Image classification data set "Data" (yashhashhrrreee/Peppermint-Identification-and-Classification-Model on GitHub). Class labels (3): dried, fresh, spoiled.

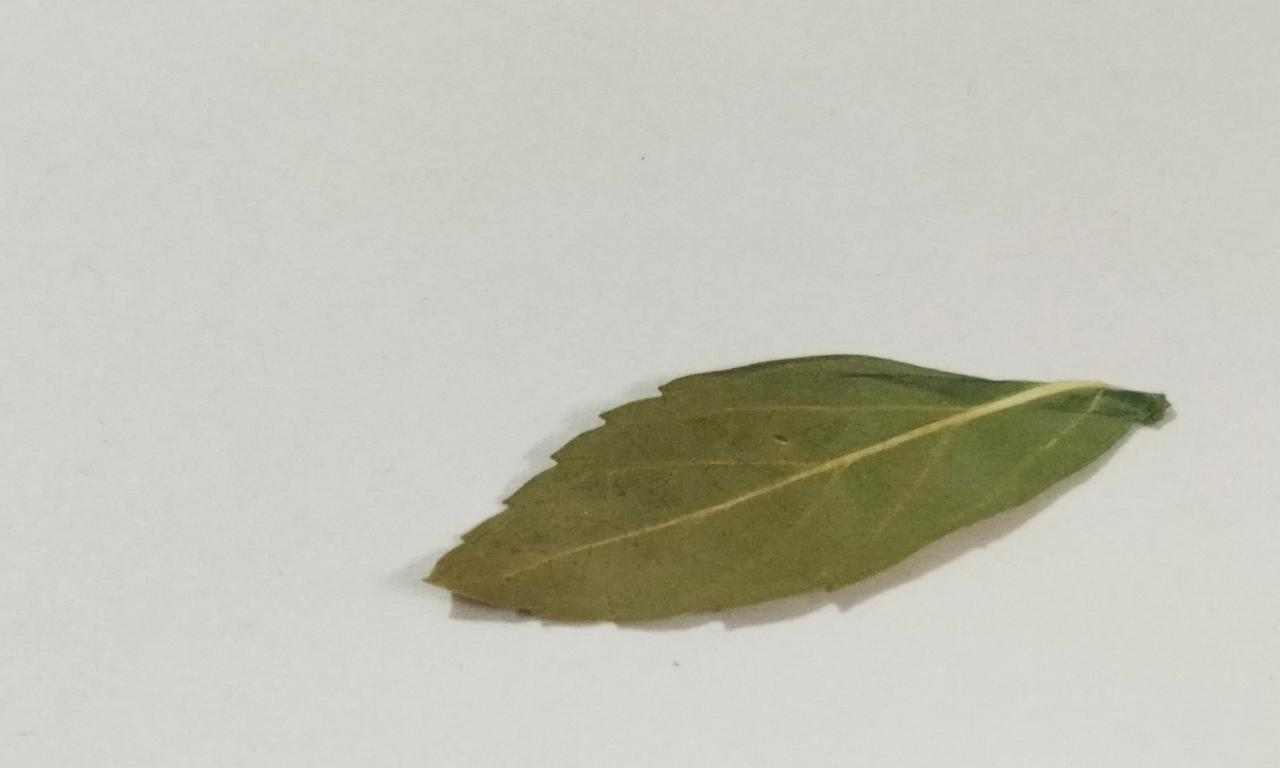
Label: dried

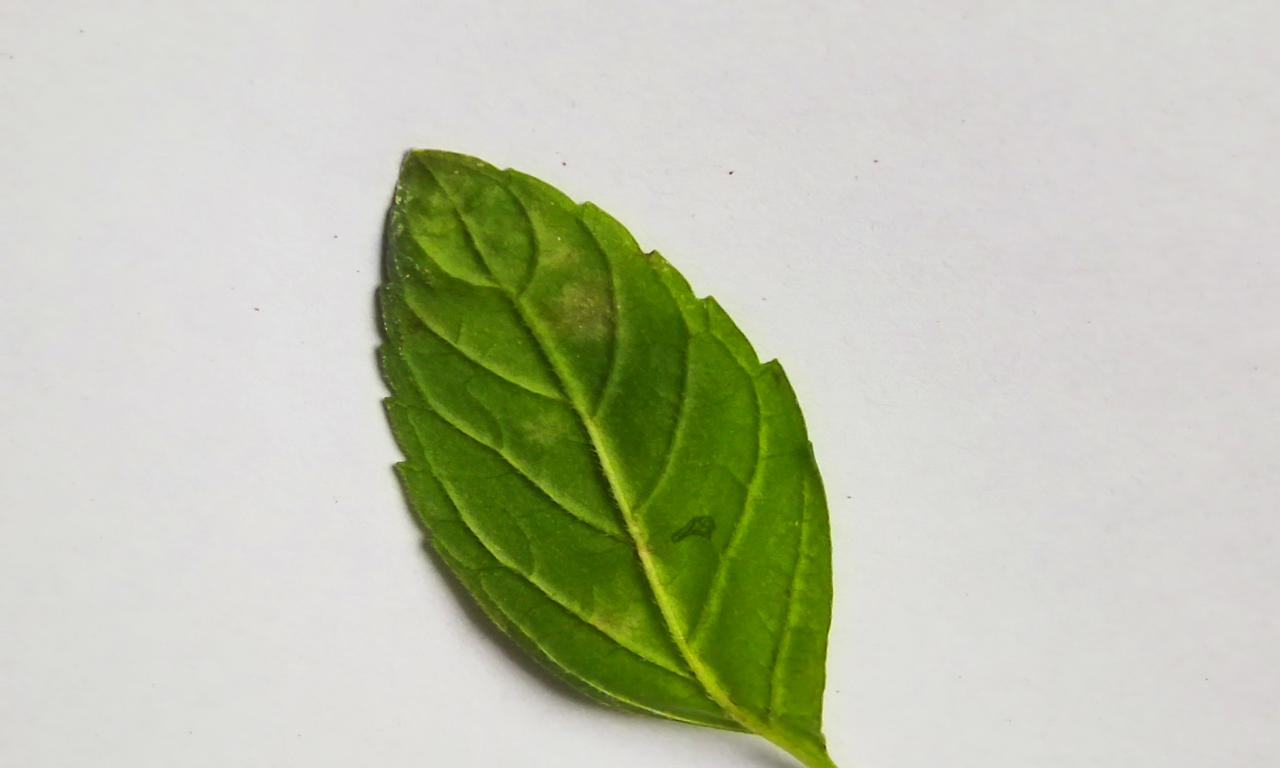
Label: spoiled

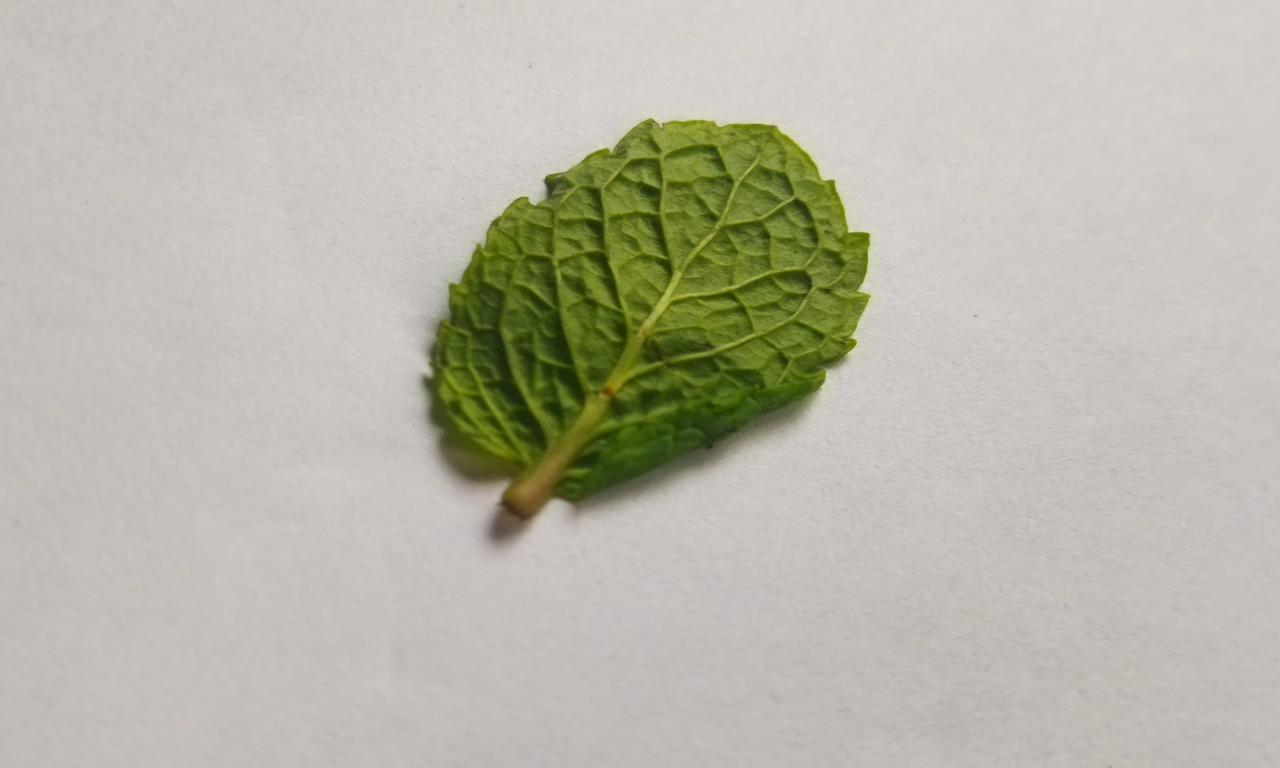
Label: fresh

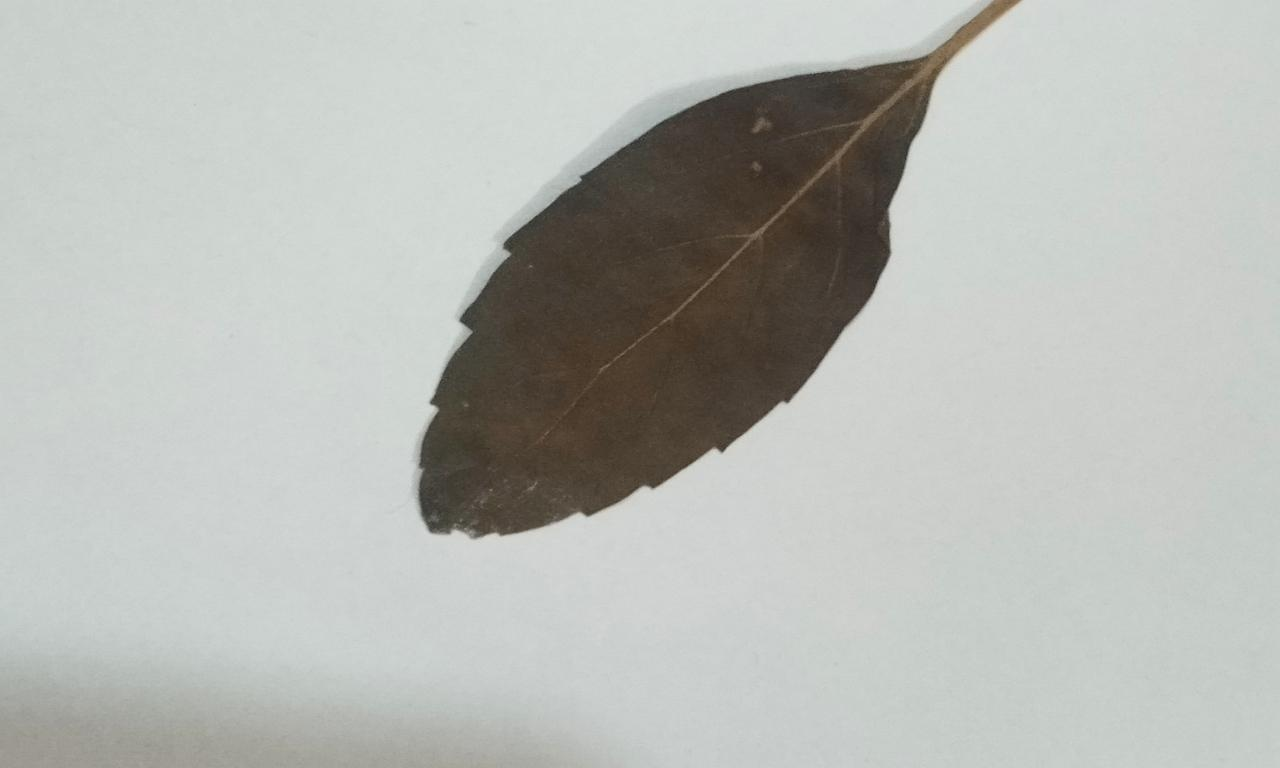
Label: dried

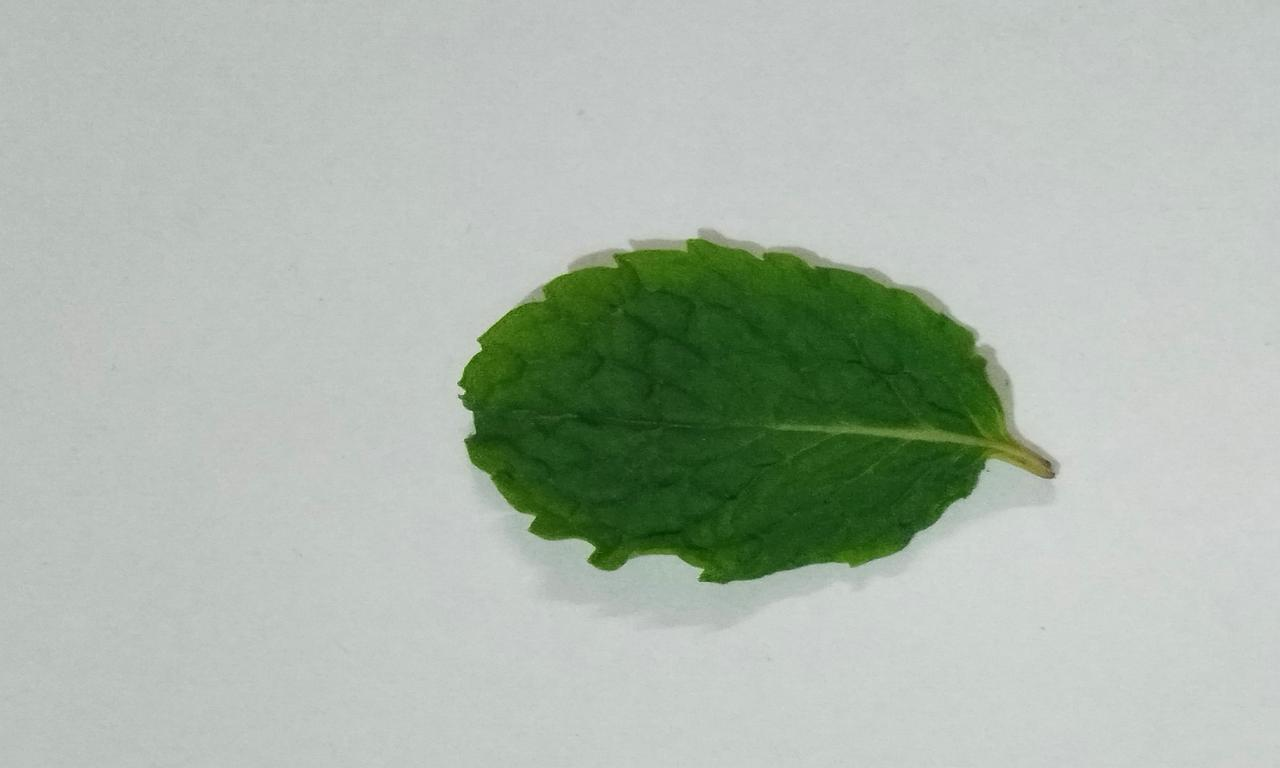
Label: fresh

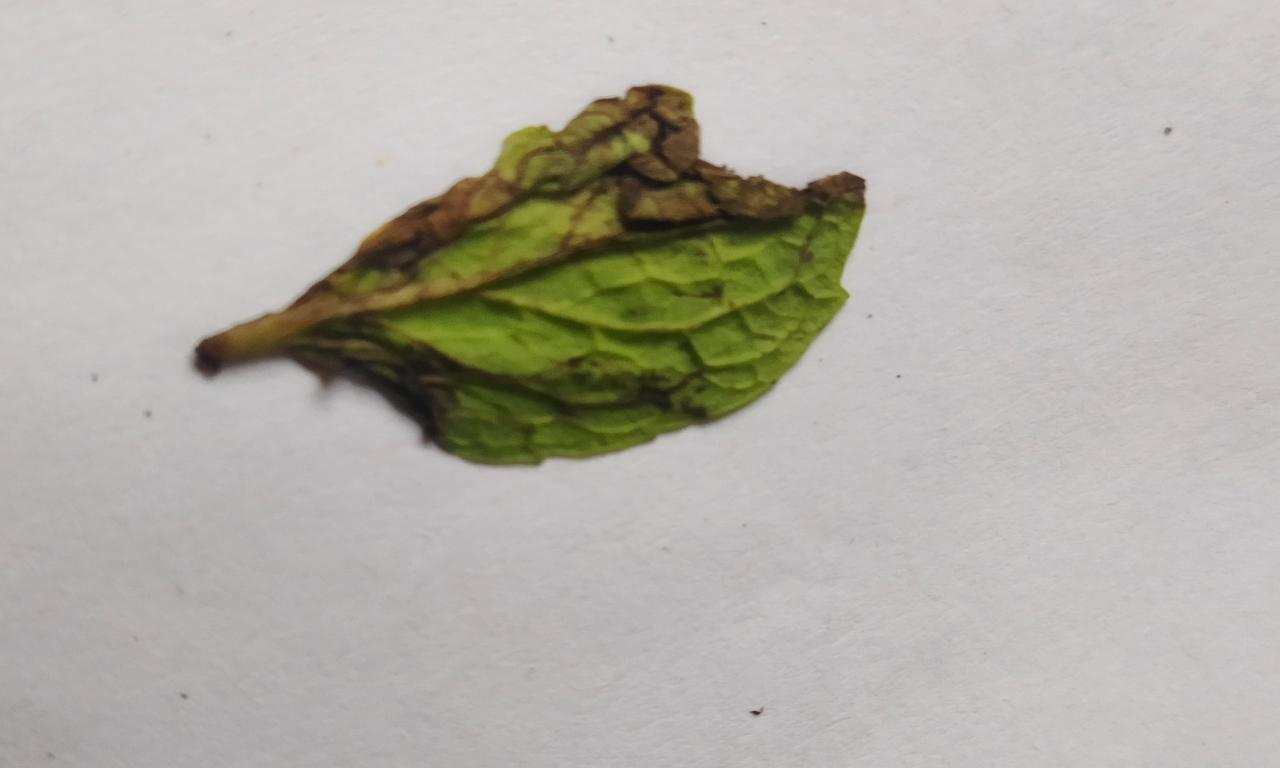
Label: spoiled
